Labelled photos from "olive_leaves", an image-classification folder in HCDLCombinedCA/olive-leaves-disease-detection. The possible labels are: healthy, aculus olearius, olive peacock spot.

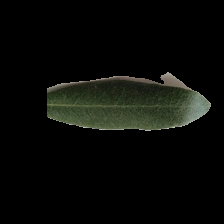
Label: healthy

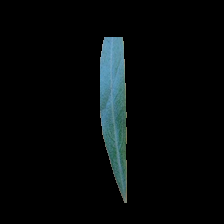
Label: healthy

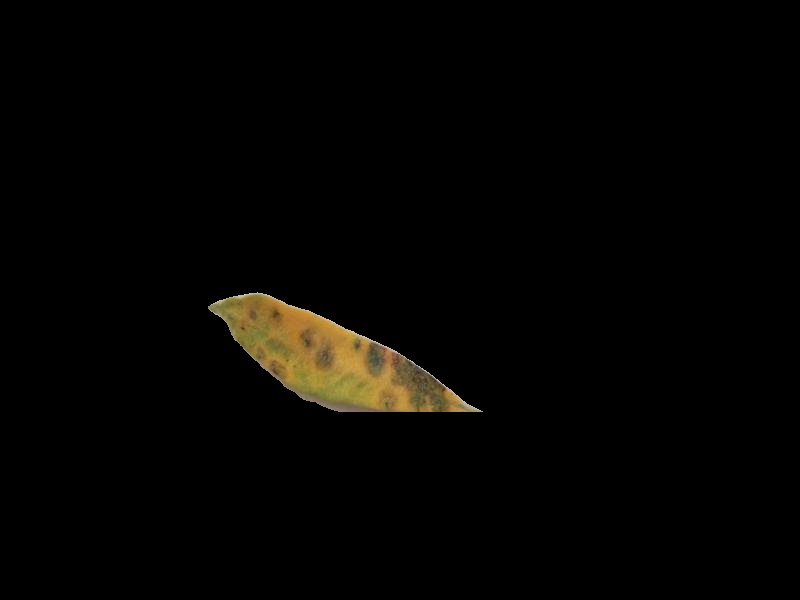
Label: olive peacock spot

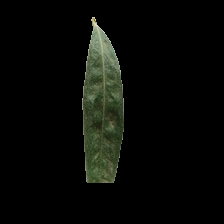
Label: aculus olearius

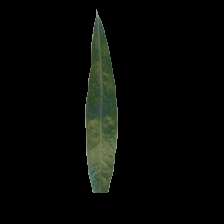
Label: aculus olearius

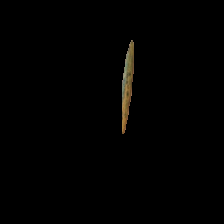
Label: olive peacock spot
